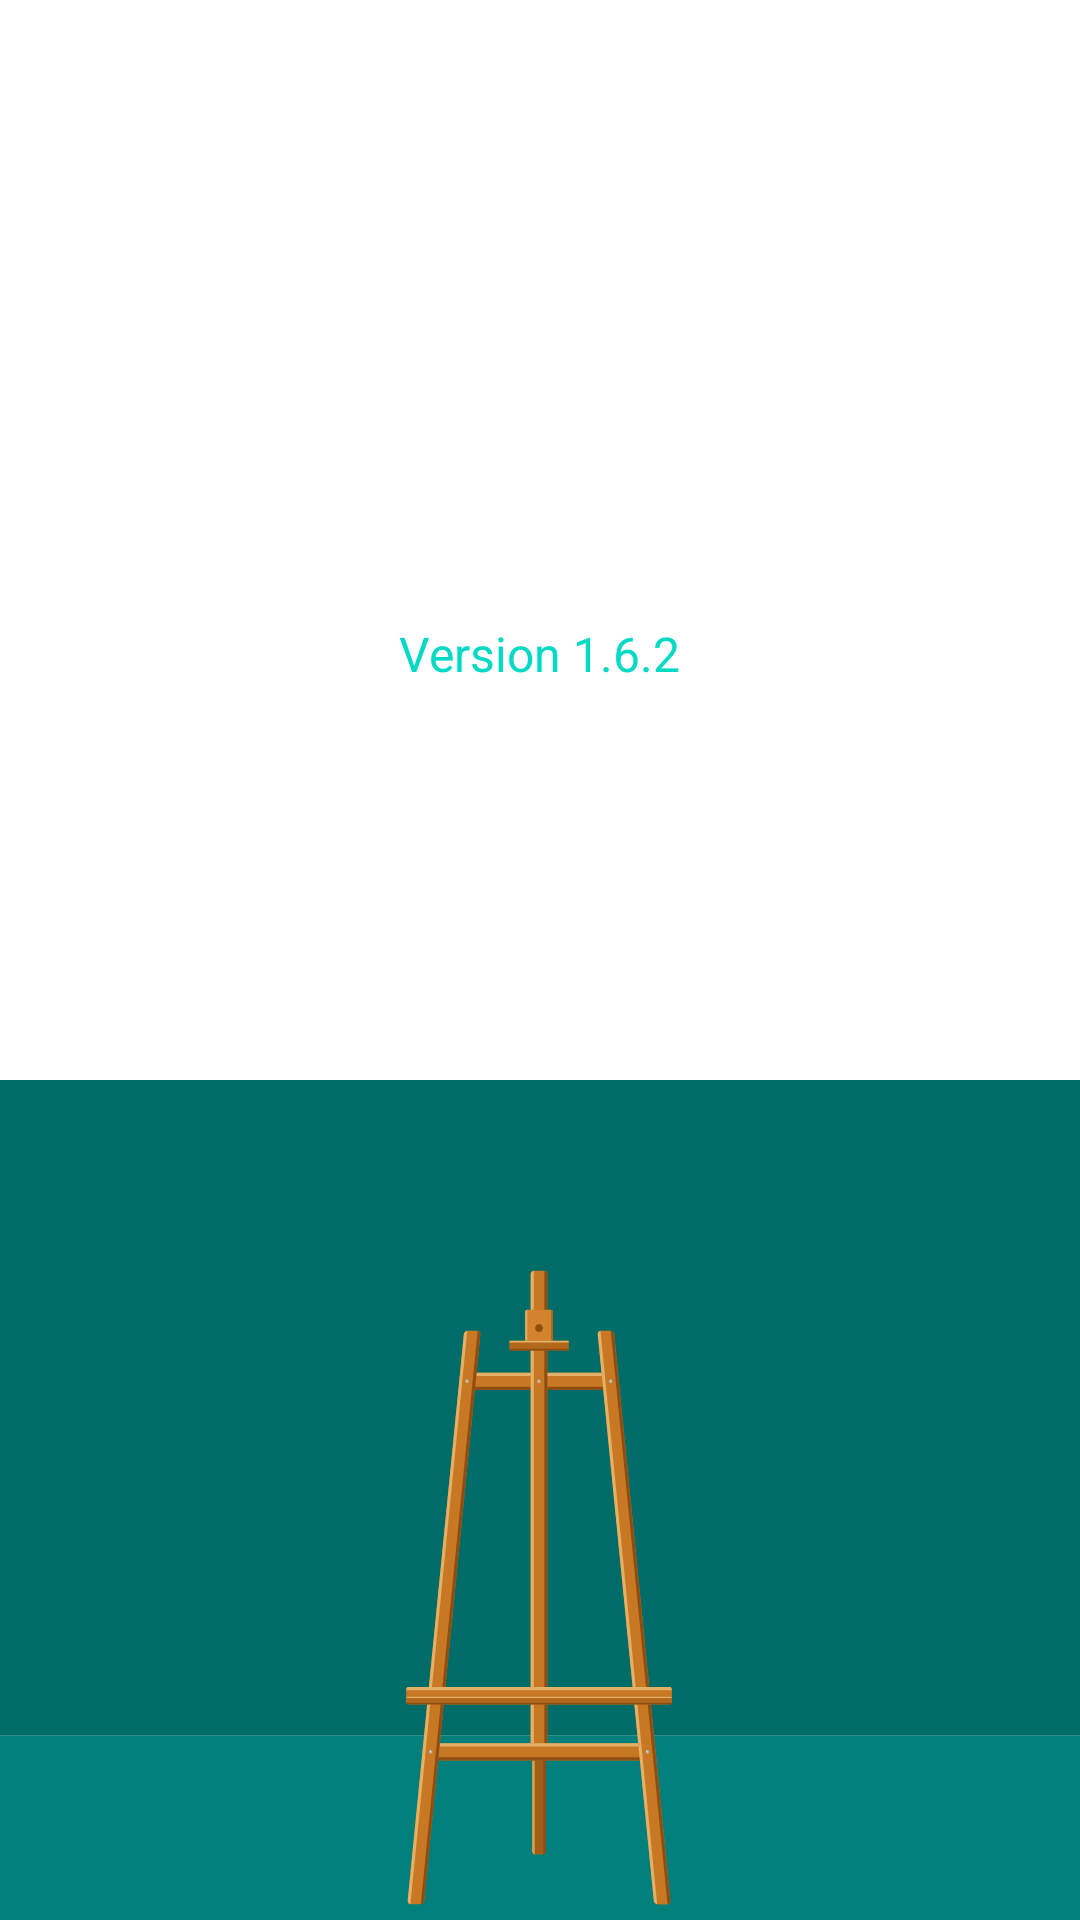

Android layout source for this screen:
<!-- AndroidManifest.xml: application theme Theme.ArtThief -->
<!-- res/layout/fragment_overview_page4.xml -->
<?xml version="1.0" encoding="utf-8"?>
<androidx.constraintlayout.widget.ConstraintLayout
    xmlns:android="http://schemas.android.com/apk/res/android"
    xmlns:app="http://schemas.android.com/apk/res-auto"
    xmlns:tools="http://schemas.android.com/tools"
    android:layout_width="match_parent"
    android:layout_height="match_parent"
    tools:context=".ui.overview.OverviewFragment">

    
    <ImageView
        android:id="@+id/iv_burglarBackgroundP4"
        android:contentDescription="@string/overview_page_4_background"
        android:layout_width="match_parent"
        android:layout_height="280dp"
        android:scaleType="fitXY"
        android:src="@drawable/backgroundright"
        app:layout_constraintBottom_toBottomOf="parent"/>

    <ScrollView
        android:layout_width="match_parent"
        android:layout_height="match_parent">

        <LinearLayout
            android:layout_width="match_parent"
            android:layout_height="match_parent"
            android:layout_marginTop="10dp"
            android:orientation="vertical">

            <TextView
                android:id="@+id/tv_appName"
                android:layout_width="wrap_content"
                android:layout_height="wrap_content"
                android:layout_gravity="center"
                android:text="@string/overview_fragment_4_title"
                android:textAlignment="center"
                android:textColor="@color/white"
                android:textSize="28sp"
                android:textStyle="italic"
                app:layout_constraintStart_toStartOf="parent"
                app:layout_constraintEnd_toEndOf="parent"
                app:layout_constraintTop_toTopOf="parent" />

            <TextView
                android:id="@+id/tv_created_by"
                android:layout_width="wrap_content"
                android:layout_height="wrap_content"
                android:layout_gravity="center"
                android:layout_marginTop="20dp"
                android:text="@string/overview_fragment_4_created_by"
                android:textAlignment="center"
                android:textColor="@color/white"
                android:textSize="16sp"
                app:layout_constraintStart_toStartOf="parent"
                app:layout_constraintEnd_toEndOf="parent"
                app:layout_constraintTop_toBottomOf="@+id/tv_appName" />

            <TextView
                android:id="@+id/tv_author"
                android:layout_width="wrap_content"
                android:layout_height="wrap_content"
                android:layout_gravity="center"
                android:text="@string/overview_fragment_4_author"
                android:textAlignment="center"
                android:textColor="@color/white"
                android:textSize="24sp"
                android:textStyle="bold"
                app:layout_constraintStart_toStartOf="parent"
                app:layout_constraintEnd_toEndOf="parent"
                app:layout_constraintTop_toBottomOf="@+id/tv_created_by" />

            <TextView
                android:id="@+id/tv_reach_out"
                android:layout_width="wrap_content"
                android:layout_height="wrap_content"
                android:layout_gravity="center"
                android:layout_marginTop="20dp"
                android:lineSpacingExtra="5sp"
                android:text="@string/overview_fragment_4_reach_out"
                android:textAlignment="center"
                android:textColor="@color/white"
                android:textSize="16sp"
                app:layout_constraintStart_toStartOf="parent"
                app:layout_constraintEnd_toEndOf="parent"
                app:layout_constraintTop_toBottomOf="@+id/tv_interactive" />

            <TextView
                android:id="@+id/tv_app_version"
                android:layout_width="wrap_content"
                android:layout_height="wrap_content"
                android:layout_gravity="center"
                android:layout_marginTop="20dp"
                android:text="@string/app_version"
                android:textAlignment="center"
                android:textColor="@color/teal_200"
                android:textSize="16sp"
                app:layout_constraintStart_toStartOf="parent"
                app:layout_constraintEnd_toEndOf="parent"
                app:layout_constraintTop_toBottomOf="@+id/tv_interactive" />

        </LinearLayout>

    </ScrollView>

    <ImageView
        android:id="@+id/easel"
        android:contentDescription="@string/overview_page_4_easel"
        android:layout_width="wrap_content"
        android:layout_height="220dp"
        app:layout_constraintBottom_toBottomOf="parent"
        app:layout_constraintEnd_toEndOf="parent"
        app:layout_constraintStart_toStartOf="parent"
        android:src="@drawable/easel" />

    <ImageView
        android:id="@+id/iv_highestRatedArtwork"
        android:contentDescription="@string/overview_page_4_artwork_image"
        android:layout_width="wrap_content"
        android:layout_height="100dp"
        android:adjustViewBounds="true"
        android:scaleType="fitCenter"
        app:layout_constraintBottom_toTopOf="@id/easel"
        app:layout_constraintStart_toStartOf="parent"
        app:layout_constraintEnd_toEndOf="parent" />

</androidx.constraintlayout.widget.ConstraintLayout>
<!-- resources referenced by this layout -->
<resources>
  <color name="teal_200">#FF03DAC5</color>
  <color name="white">#FFFFFFFF</color>
  <!-- drawable backgroundright (drawable) -->
  <vector xmlns:android="http://schemas.android.com/apk/res/android"
      android:width="227.09dp"
      android:height="624.93dp"
      android:viewportWidth="227.09"
      android:viewportHeight="624.93">
    <path
        android:pathData="M0,0h227.09v487.85h-227.09z"
        android:fillColor="#006c67"/>
    <path
        android:pathData="M0,487.85h227.09v137.08h-227.09z"
        android:fillColor="#007f7b"/>
  </vector>
  <!-- drawable easel: vector/xml drawable (drawable, 8600 chars, omitted) -->
  <string name="app_version">Version 1.6.2</string>
  <string name="overview_fragment_4_author">Joseph Rock</string>
  <string name="overview_fragment_4_created_by">Art Thief on Android was created by:</string>
  <string name="overview_fragment_4_reach_out">Please feel free to reach out to us at:\njosephrockqz@gmail.com</string>
  <string name="overview_fragment_4_title">Roll Credits</string>
  <string name="overview_page_4_artwork_image">Image of highest rated artwork on easel</string>
  <string name="overview_page_4_background">Image of Wall in background</string>
  <string name="overview_page_4_easel">Easel for artwork to rest on</string>
  <style name="Theme.ArtThief" parent="Theme.MaterialComponents.DayNight.DarkActionBar">
          
          <item name="colorPrimary">@color/art_thief_primary</item>
          <item name="colorPrimaryVariant">@color/art_thief_primary</item>
          <item name="colorOnPrimary">@color/white</item>
          
          <item name="colorSecondary">@color/teal_200</item>
          <item name="colorSecondaryVariant">@color/teal_700</item>
          <item name="colorOnSecondary">@color/black</item>
          
          <item name="android:statusBarColor">?attr/colorPrimaryVariant</item>
          
      </style>
  <color name="art_thief_primary">#375C5A</color>
  <color name="teal_700">#FF018786</color>
  <color name="black">#FF000000</color>
</resources>
